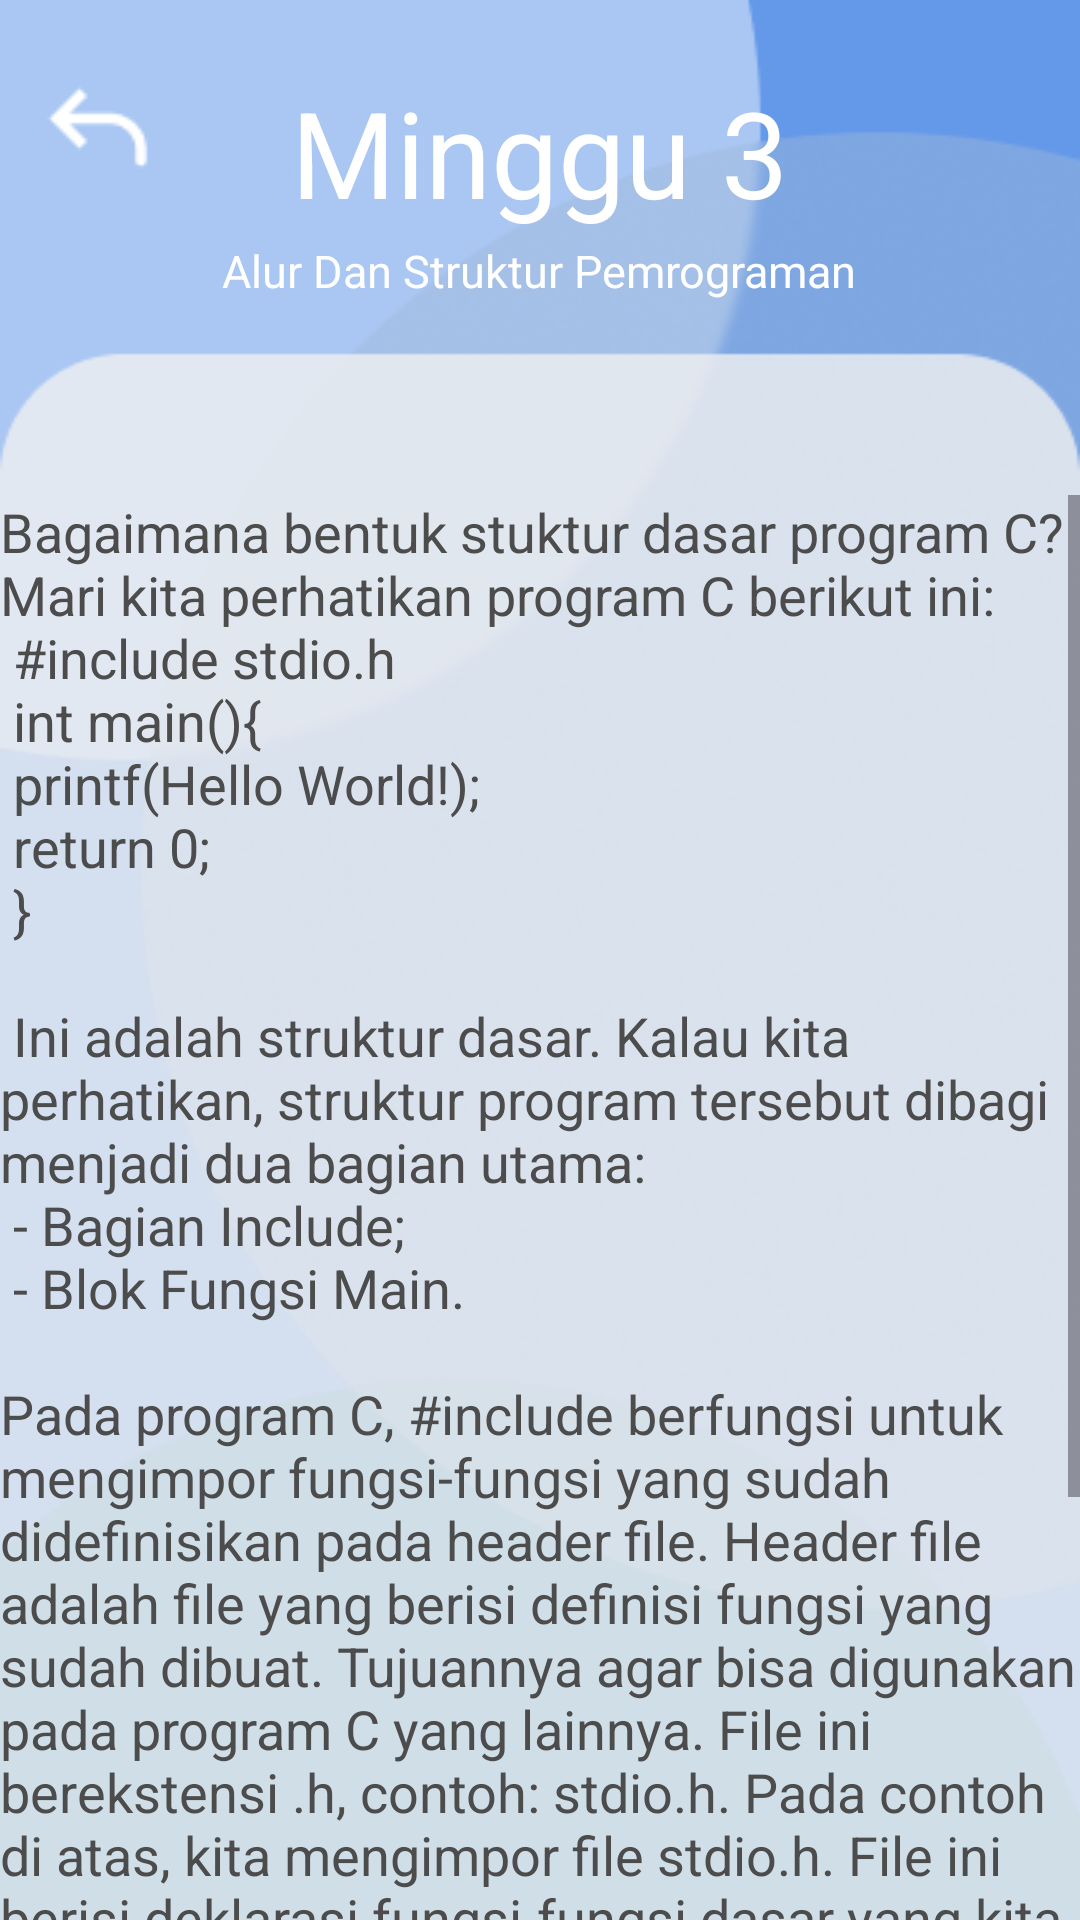

Reconstruct the res/layout file that produces this screen, plus the resources it refers to.
<!-- AndroidManifest.xml: application theme Theme.Project_ppm -->
<!-- res/layout/materi3page.xml -->
<?xml version="1.0" encoding="utf-8"?>
<RelativeLayout xmlns:android="http://schemas.android.com/apk/res/android"
    xmlns:app="http://schemas.android.com/apk/res-auto"
    xmlns:tools="http://schemas.android.com/tools"
    android:layout_width="match_parent"
    android:layout_height="match_parent"
    tools:context=".materi3page"
    android:background="@drawable/materibg">

    <ImageButton
        android:id="@+id/backm3"
        android:layout_width="42dp"
        android:layout_height="42dp"
        android:src="@drawable/backbutton"
        android:background="@null"
        android:layout_marginHorizontal="12dp"
        android:layout_marginTop="22dp" />

    <TextView
        android:layout_width="wrap_content"
        android:layout_height="wrap_content"
        android:text="Minggu 3"
        android:textColor="#FFFF"
        android:textSize="40sp"
        android:layout_centerHorizontal="true"
        android:layout_marginTop="24dp"/>

    <TextView
        android:layout_width="wrap_content"
        android:layout_height="wrap_content"
        android:text="Alur Dan Struktur Pemrograman"
        android:textColor="#FFFF"
        android:textSize="15sp"
        android:layout_centerHorizontal="true"
        android:layout_marginTop="80dp"/>

    <ImageButton
        android:layout_width="wrap_content"
        android:layout_height="wrap_content"
        android:src="@drawable/homebutton"
        android:background="@null"
        android:layout_centerHorizontal="true"
        android:layout_marginTop="675dp" />

    <ScrollView
        android:layout_width="370dp"
        android:layout_height="match_parent"
        android:layout_marginTop="165dp"
        android:layout_centerHorizontal="true">

        <RelativeLayout
            android:layout_width="match_parent"
            android:layout_height="wrap_content"
            android:orientation="vertical">

            <TextView
                android:layout_width="match_parent"
                android:layout_height="match_parent"
                android:textColor="#4C4C4C"
                android:textSize="18sp"
                android:text="@string/materi3" />

        </RelativeLayout>
    </ScrollView>
</RelativeLayout>
<!-- resources referenced by this layout -->
<resources>
  <!-- drawable backbutton: png bitmap (drawable, 399 bytes) -->
  <!-- drawable homebutton: png bitmap (drawable, 540 bytes) -->
  <!-- drawable materibg: png bitmap (drawable, 79002 bytes) -->
  <string name="materi3">Bagaimana bentuk stuktur dasar program C? Mari kita perhatikan program C berikut ini:\n
          #include stdio.h\n
          int main(){\n
              printf("Hello World!");\n
              return 0;\n
          }\n\n
          Ini adalah struktur dasar. Kalau kita perhatikan, struktur program tersebut dibagi menjadi dua bagian utama:\n
          - Bagian Include;\n
          - Blok Fungsi Main.\n\nPada program C, #include berfungsi untuk mengimpor fungsi-fungsi yang sudah didefinisikan pada header file. Header file adalah file yang berisi definisi fungsi yang sudah dibuat. Tujuannya agar bisa digunakan pada program C yang lainnya. File ini berekstensi .h, contoh: stdio.h.
          Pada contoh di atas, kita mengimpor file stdio.h. File ini berisi deklarasi fungsi-fungsi dasar yang kita butuhkan untuk membuat program C, seperti printf(). File stdio.h sudah ada di dalam komputer kita saat menginstal gcc.\n\nFungis main() adalah fungsi utama dalam program. Fungsi ini akan dieksekusi pertamakali saat program dijalankan. Karena itu, kita harus menuliskan logika program di dalam fungsi ini.
      </string>
  <style name="Theme.Project_ppm" parent="Base.Theme.Project_ppm" />
  <style name="Base.Theme.Project_ppm" parent="Theme.Material3.DayNight.NoActionBar">
          
          
      </style>
</resources>
